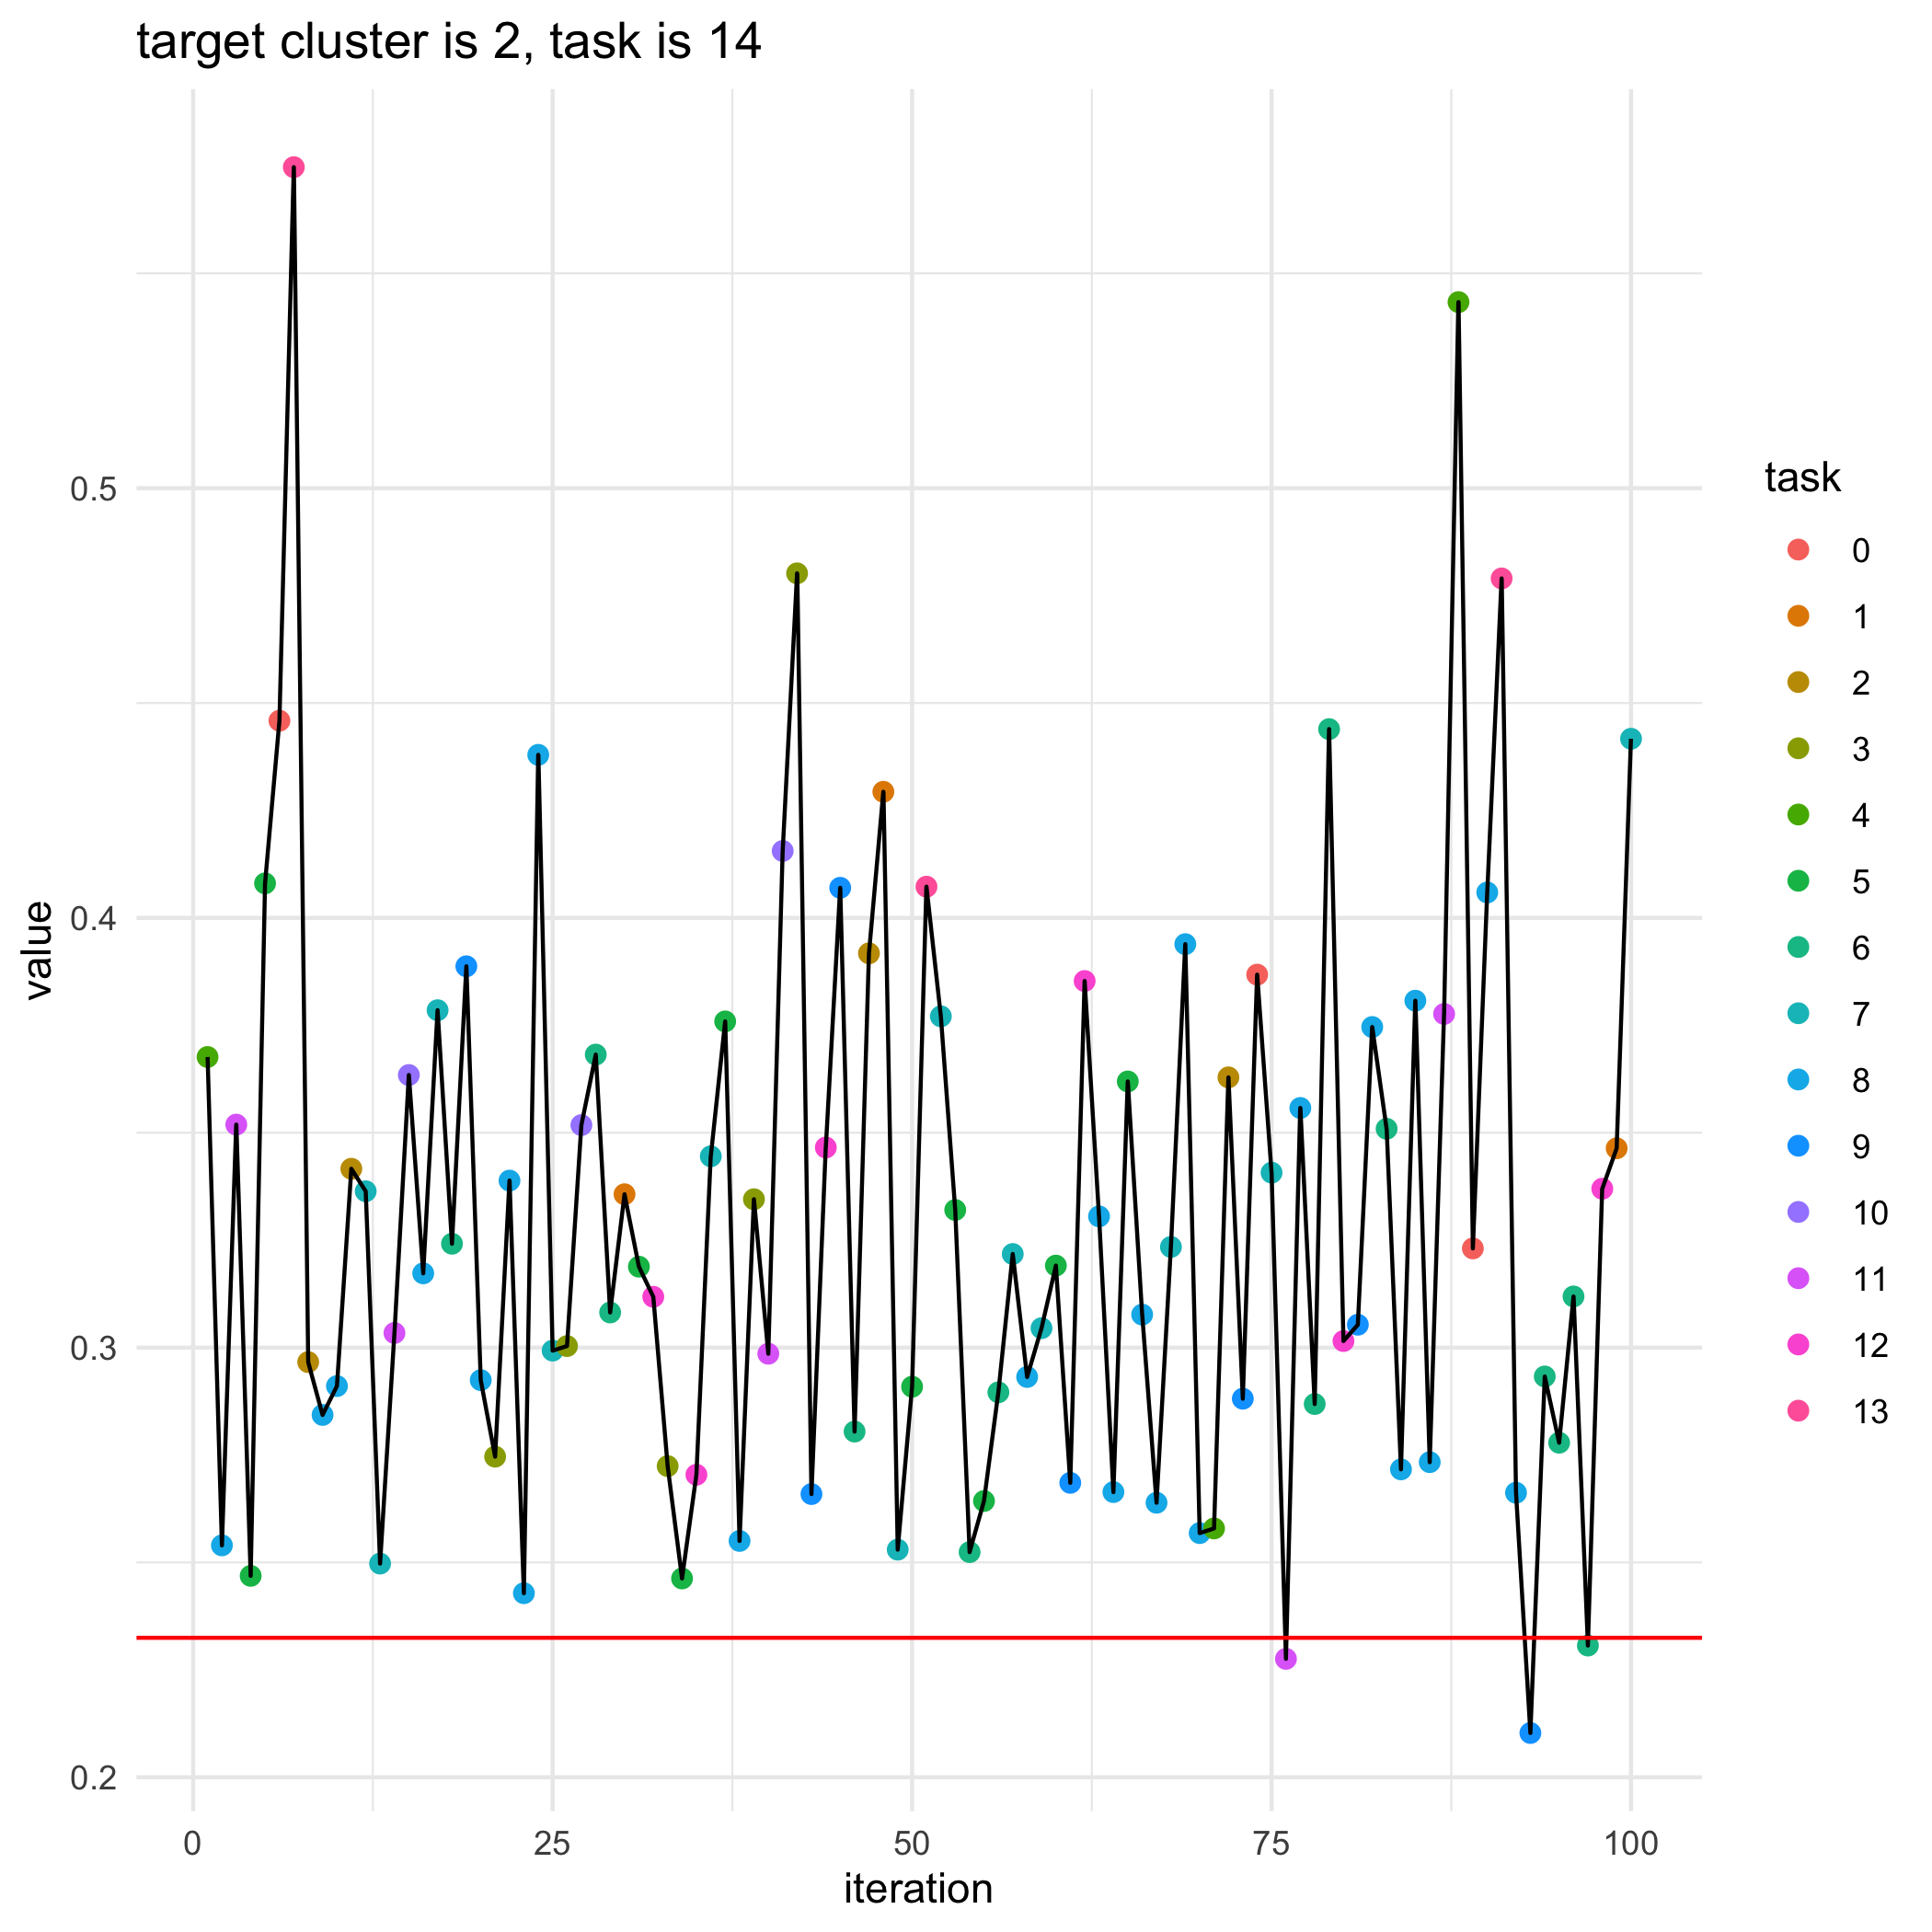

Source data for this figure (header and first rows):
, losses, bandit_selects
0, 0.2325, 
1, 0.3676, 4.0
2, 0.254, 8.0
3, 0.3519, 11.0
4, 0.2469, 5.0
5, 0.408, 5.0
6, 0.4459, 0.0
7, 0.5747, 13.0
8, 0.2966, 2.0
9, 0.2843, 8.0
10, 0.291, 8.0
11, 0.3416, 2.0
12, 0.3364, 7.0
13, 0.2497, 7.0
14, 0.3034, 11.0
15, 0.3634, 10.0
16, 0.3173, 8.0
17, 0.3785, 7.0
18, 0.3242, 6.0
19, 0.3887, 9.0
20, 0.2924, 8.0
21, 0.2746, 3.0
22, 0.3389, 8.0
23, 0.2428, 8.0
24, 0.4379, 8.0
25, 0.2993, 7.0
26, 0.3003, 3.0
27, 0.3518, 10.0
28, 0.3682, 6.0
29, 0.3082, 6.0
30, 0.3357, 1.0
31, 0.3188, 5.0
32, 0.3118, 12.0
33, 0.2724, 3.0
34, 0.2463, 5.0
35, 0.2704, 12.0
36, 0.3445, 7.0
37, 0.3759, 5.0
38, 0.255, 8.0
39, 0.3345, 3.0
40, 0.2986, 11.0
41, 0.4156, 10.0
42, 0.4802, 3.0
43, 0.2659, 9.0
44, 0.3466, 12.0
45, 0.407, 9.0
46, 0.2805, 6.0
47, 0.3918, 2.0
48, 0.4293, 1.0
49, 0.253, 7.0
50, 0.2909, 5.0
51, 0.4073, 13.0
52, 0.3771, 7.0
53, 0.332, 5.0
54, 0.2524, 6.0
55, 0.2643, 5.0
56, 0.2896, 6.0
57, 0.3218, 7.0
58, 0.2932, 8.0
59, 0.3045, 7.0
... 41 more rows
